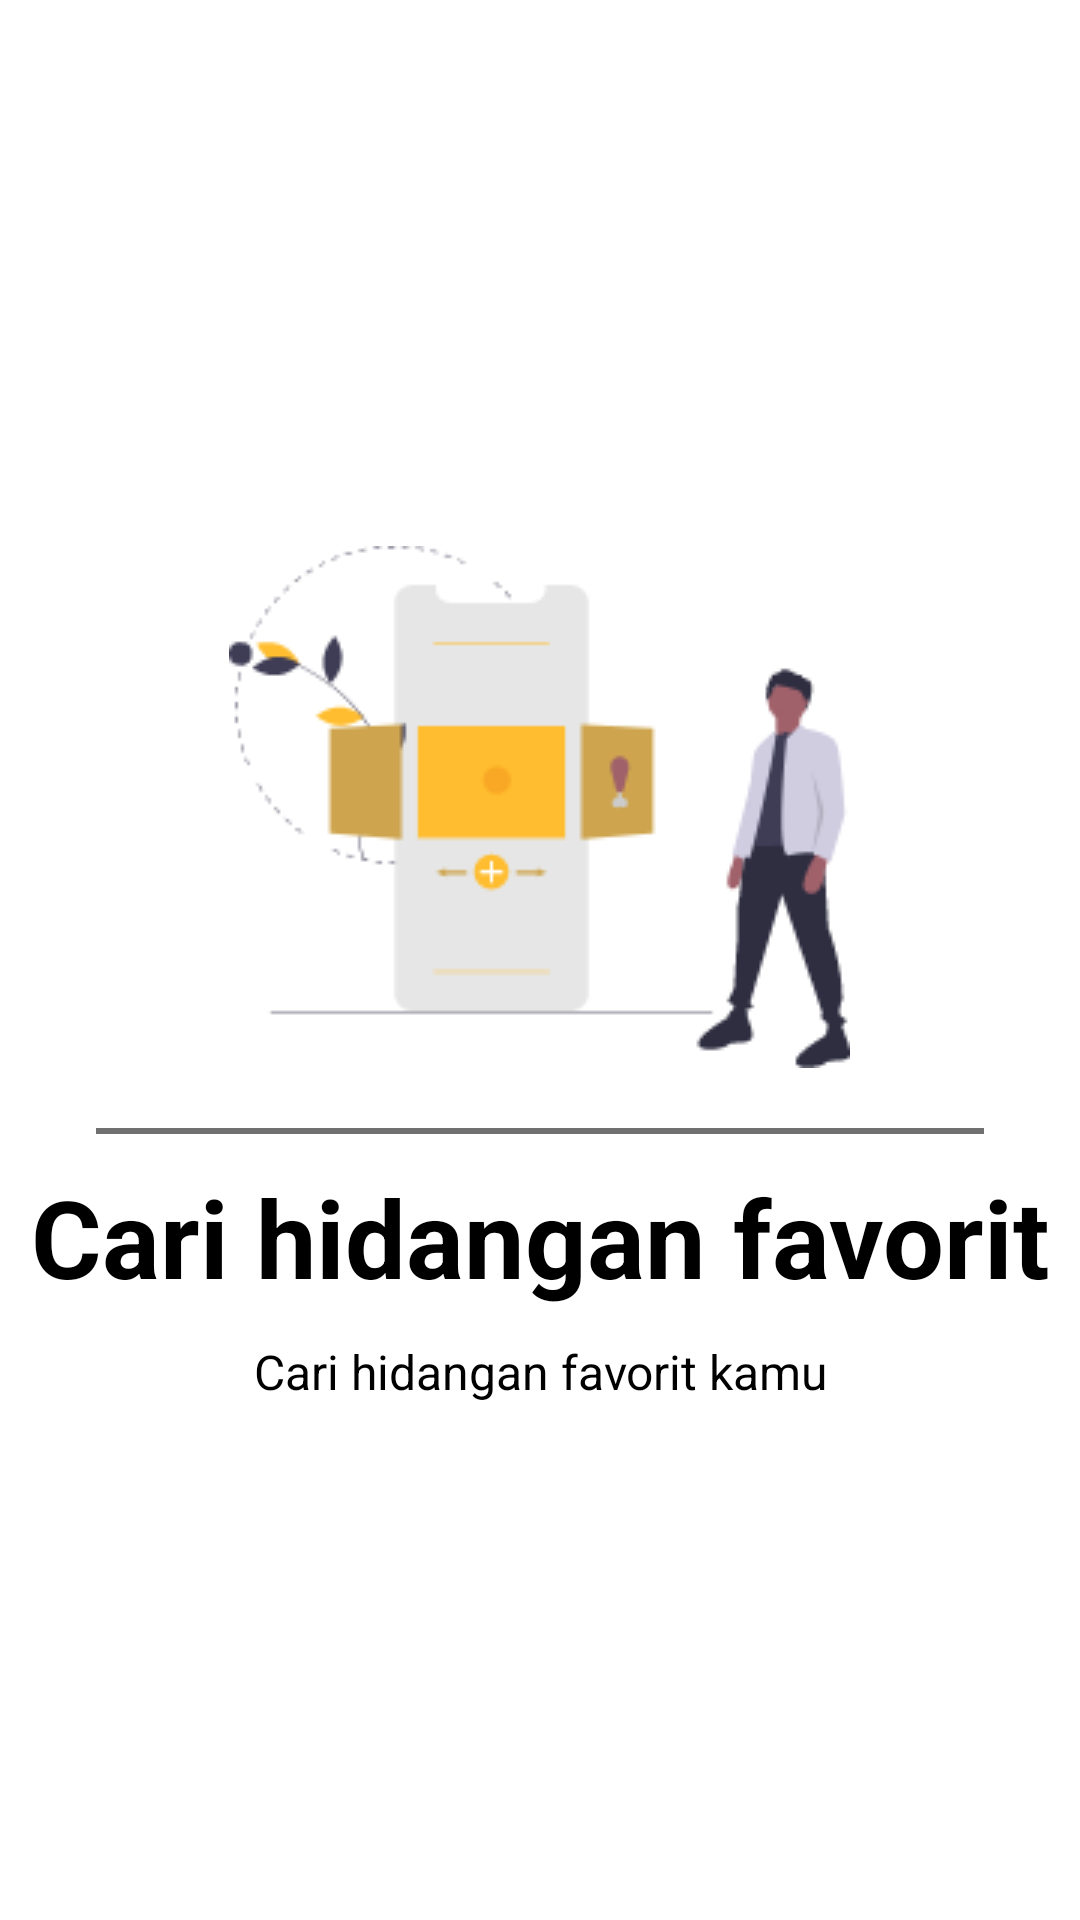

Write the Android layout XML for this screen, with the resource values it uses.
<!-- AndroidManifest.xml: application theme Theme.CekWarteg -->
<!-- res/layout/cekwarteg_slide2.xml -->
<?xml version="1.0" encoding="utf-8"?>
<RelativeLayout xmlns:android="http://schemas.android.com/apk/res/android"
    android:layout_width="match_parent"
    android:layout_height="match_parent"
    android:background="@android:color/transparent">

    <LinearLayout
        android:layout_width="match_parent"
        android:layout_height="wrap_content"
        android:layout_centerInParent="true"
        android:layout_marginTop="60dp"
        android:gravity="center"
        android:orientation="vertical">

        <ImageView
            android:layout_width="wrap_content"
            android:layout_height="wrap_content"
            android:layout_marginTop="10dp"
            android:src="@drawable/draw_slide2" />

        <View
            android:layout_width="296dp"
            android:layout_height="2dp"
            android:layout_marginTop="20dp"
            android:background="#707070" />

        <TextView
            android:id="@+id/title_resistor"
            android:layout_width="wrap_content"
            android:layout_height="wrap_content"
            android:layout_marginTop="10dp"
            android:gravity="center_horizontal"
            android:text="Cari hidangan favorit"
            android:textColor="@android:color/black"
            android:textSize="@dimen/slide_title"
            android:textStyle="bold" />

        <TextView
            android:layout_width="wrap_content"
            android:layout_height="wrap_content"
            android:layout_marginTop="10dp"
            android:gravity="center_horizontal"
            android:paddingLeft="@dimen/desc_padding"
            android:paddingRight="@dimen/desc_padding"
            android:text="Cari hidangan favorit kamu"
            android:textAlignment="center"
            android:textColor="@android:color/black"
            android:textSize="@dimen/slide_desc" />

    </LinearLayout>
</RelativeLayout>
<!-- resources referenced by this layout -->
<resources>
  <dimen name="desc_padding">20dp</dimen>
  <dimen name="slide_desc">16sp</dimen>
  <dimen name="slide_title">36sp</dimen>
  <!-- drawable draw_slide2: png bitmap (drawable, 9671 bytes) -->
  <style name="Theme.CekWarteg" parent="Theme.MaterialComponents.DayNight.NoActionBar">
          
          <item name="colorPrimary">@color/yellow</item>
          <item name="colorPrimaryVariant">@color/yellowDark</item>
          <item name="colorOnPrimary">@color/white</item>
          
          <item name="colorSecondary">@color/teal_200</item>
          <item name="colorSecondaryVariant">@color/teal_700</item>
          <item name="colorOnSecondary">@color/black</item>
          
          <item name="android:statusBarColor" tools:targetApi="l">?attr/colorPrimaryVariant</item>
          
      </style>
  <color name="yellow">#FFBD2F</color>
  <color name="yellowDark">#E6AB2B</color>
  <color name="white">#FFFFFFFF</color>
  <color name="teal_200">#FF03DAC5</color>
  <color name="teal_700">#FF018786</color>
  <color name="black">#FF000000</color>
</resources>
